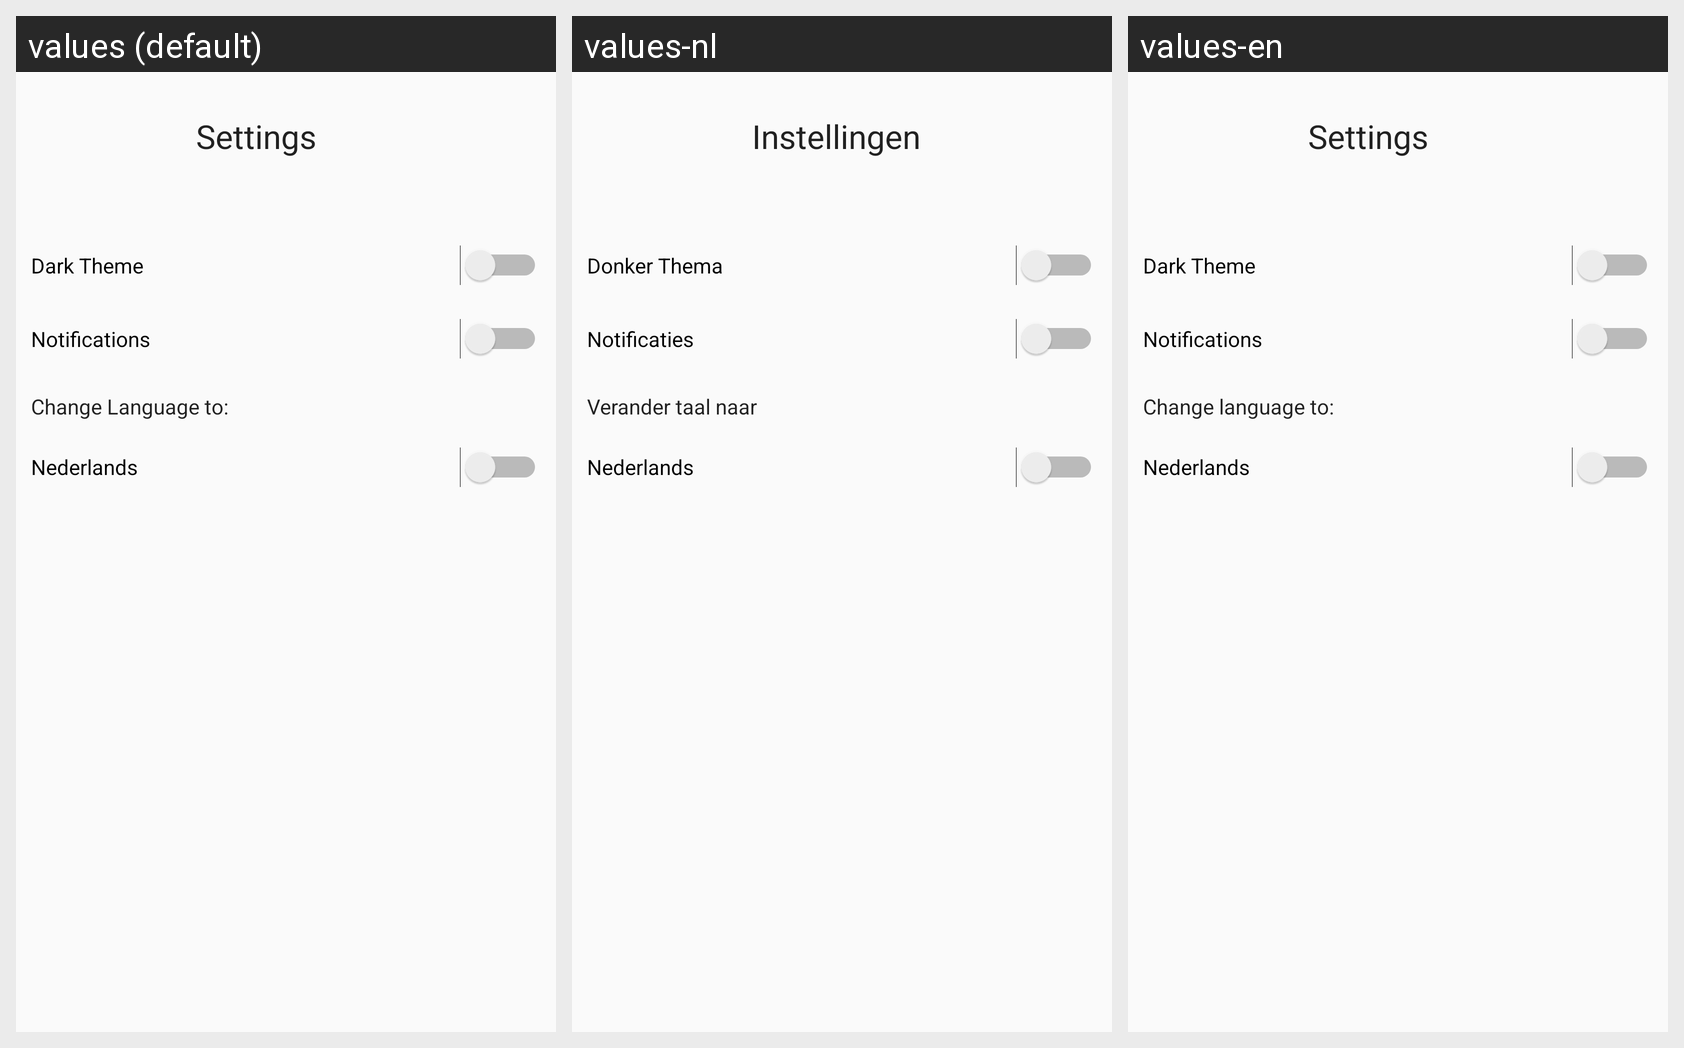

For this localized Android screen grid, give each drawn string resource with its value in every locale shown.
Android screen res/layout/settings_layout.xml rendered under 3 locales, left to right: values (default), values-nl, values-en. Device: Nexus 5 (rendered at 1080×1920; each locale shown at half size, 540×960, under a caption strip naming it); theme AppTheme.Base.
Strings drawn on this screen, with the default value and each locale's value (text and hints the layout hard-codes, and strings that could not be matched under every locale, appear in the picture but are not listed):

settings_caption
  values: Settings
  values-nl: Instellingen
  values-en: Settings

settings_dutch
  values: Nederlands
  values-nl: Nederlands  [not translated; the default value is used]
  values-en: Nederlands  [not translated; the default value is used]

settings_notification
  values: Notifications
  values-nl: Notificaties
  values-en: Notifications

settings_dark
  values: Dark Theme
  values-nl: Donker Thema
  values-en: Dark Theme

change_language_to
  values: Change Language to:
  values-nl: Verander taal naar
  values-en: Change language to:
